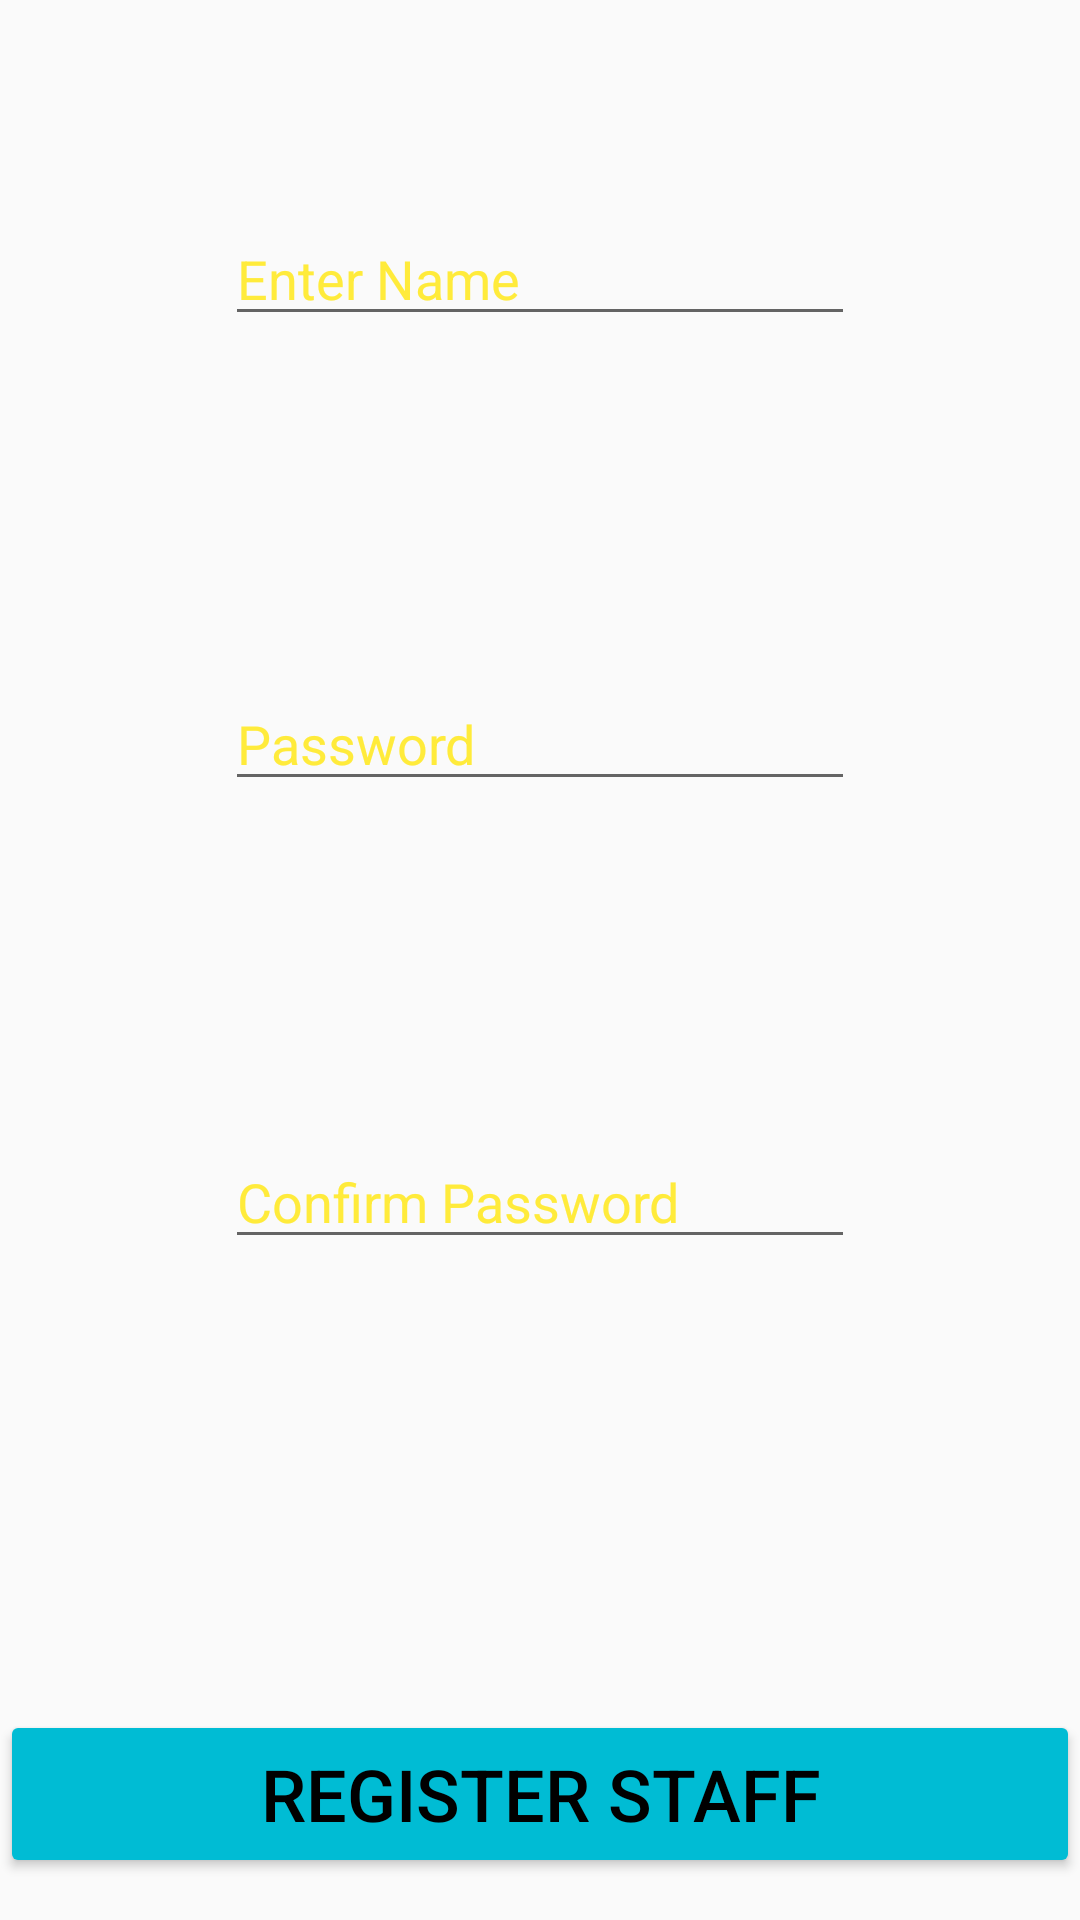

Produce the Android XML layout that renders to this screen, including the resource entries it uses.
<!-- AndroidManifest.xml: application theme AppTheme -->
<!-- res/layout/activity_add_staff.xml -->
<?xml version="1.0" encoding="utf-8"?>
<androidx.constraintlayout.widget.ConstraintLayout xmlns:android="http://schemas.android.com/apk/res/android"
    xmlns:app="http://schemas.android.com/apk/res-auto"
    xmlns:tools="http://schemas.android.com/tools"
    android:layout_width="match_parent"
    android:layout_height="match_parent"
    tools:context="com.example.belanjaskuy.AddStaff"
    android:background="@drawable/staffpage">

    <EditText
        android:id="@+id/reg_staff_repass"
        android:layout_width="wrap_content"
        android:layout_height="wrap_content"
        android:ems="10"
        android:hint="Confirm Password"
        android:inputType="textPassword"
        android:textColor="#FFEB3B"
        android:textColorHint="#FFEB3B"
        android:textSize="18sp"
        app:layout_constraintBottom_toBottomOf="parent"
        app:layout_constraintEnd_toEndOf="parent"
        app:layout_constraintStart_toStartOf="parent"
        app:layout_constraintTop_toTopOf="parent"
        app:layout_constraintVertical_bias="0.632" />

    <EditText
        android:id="@+id/reg_staff_name"
        android:layout_width="wrap_content"
        android:layout_height="wrap_content"
        android:ems="10"
        android:hint="Enter Name"
        android:textColor="#FFEB3B"
        android:textColorHint="#FFEB3B"
        android:textSize="18sp"
        android:inputType="textPersonName"
        app:layout_constraintBottom_toBottomOf="parent"
        app:layout_constraintEnd_toEndOf="parent"
        app:layout_constraintStart_toStartOf="parent"
        app:layout_constraintTop_toTopOf="parent"
        app:layout_constraintVertical_bias="0.118" />

    <EditText
        android:id="@+id/reg_staff_pass"
        android:layout_width="wrap_content"
        android:layout_height="wrap_content"
        android:ems="10"
        android:hint="Password"
        android:textColor="#FFEB3B"
        android:textColorHint="#FFEB3B"
        android:textSize="18sp"
        android:inputType="textPassword"
        app:layout_constraintBottom_toBottomOf="parent"
        app:layout_constraintEnd_toEndOf="parent"
        app:layout_constraintStart_toStartOf="parent"
        app:layout_constraintTop_toTopOf="parent"
        app:layout_constraintVertical_bias="0.377" />

    <Button
        android:id="@+id/btn_reg_staff"
        android:layout_width="360dp"
        android:layout_height="56dp"
        android:backgroundTint="@color/colorButtonNormal"
        android:text="Register Staff"
        android:textColor="@color/blackColor"
        android:textSize="24sp"
        app:layout_constraintBottom_toBottomOf="parent"
        app:layout_constraintEnd_toEndOf="parent"
        app:layout_constraintHorizontal_bias="0.49"
        app:layout_constraintStart_toStartOf="parent"
        app:layout_constraintTop_toTopOf="parent"
        app:layout_constraintVertical_bias="0.976" />

</androidx.constraintlayout.widget.ConstraintLayout>
<!-- resources referenced by this layout -->
<resources>
  <color name="blackColor">#000</color>
  <color name="colorButtonNormal">#FF00BCD4</color>
  <style name="AppTheme" parent="Theme.AppCompat.Light.NoActionBar">
  
      
          <item name="colorPrimary">@color/colorPrimary</item>
          <item name="colorPrimaryDark">@color/colorPrimaryDark</item>
          <item name="colorAccent">@color/colorAccent</item>
          <item name="colorButtonNormal">@color/colorButtonNormal</item>
      </style>
  <color name="colorPrimary">#FF03DAC5</color>
  <color name="colorPrimaryDark">#FF00796B</color>
  <color name="colorAccent">#FF25FF9B</color>
</resources>
